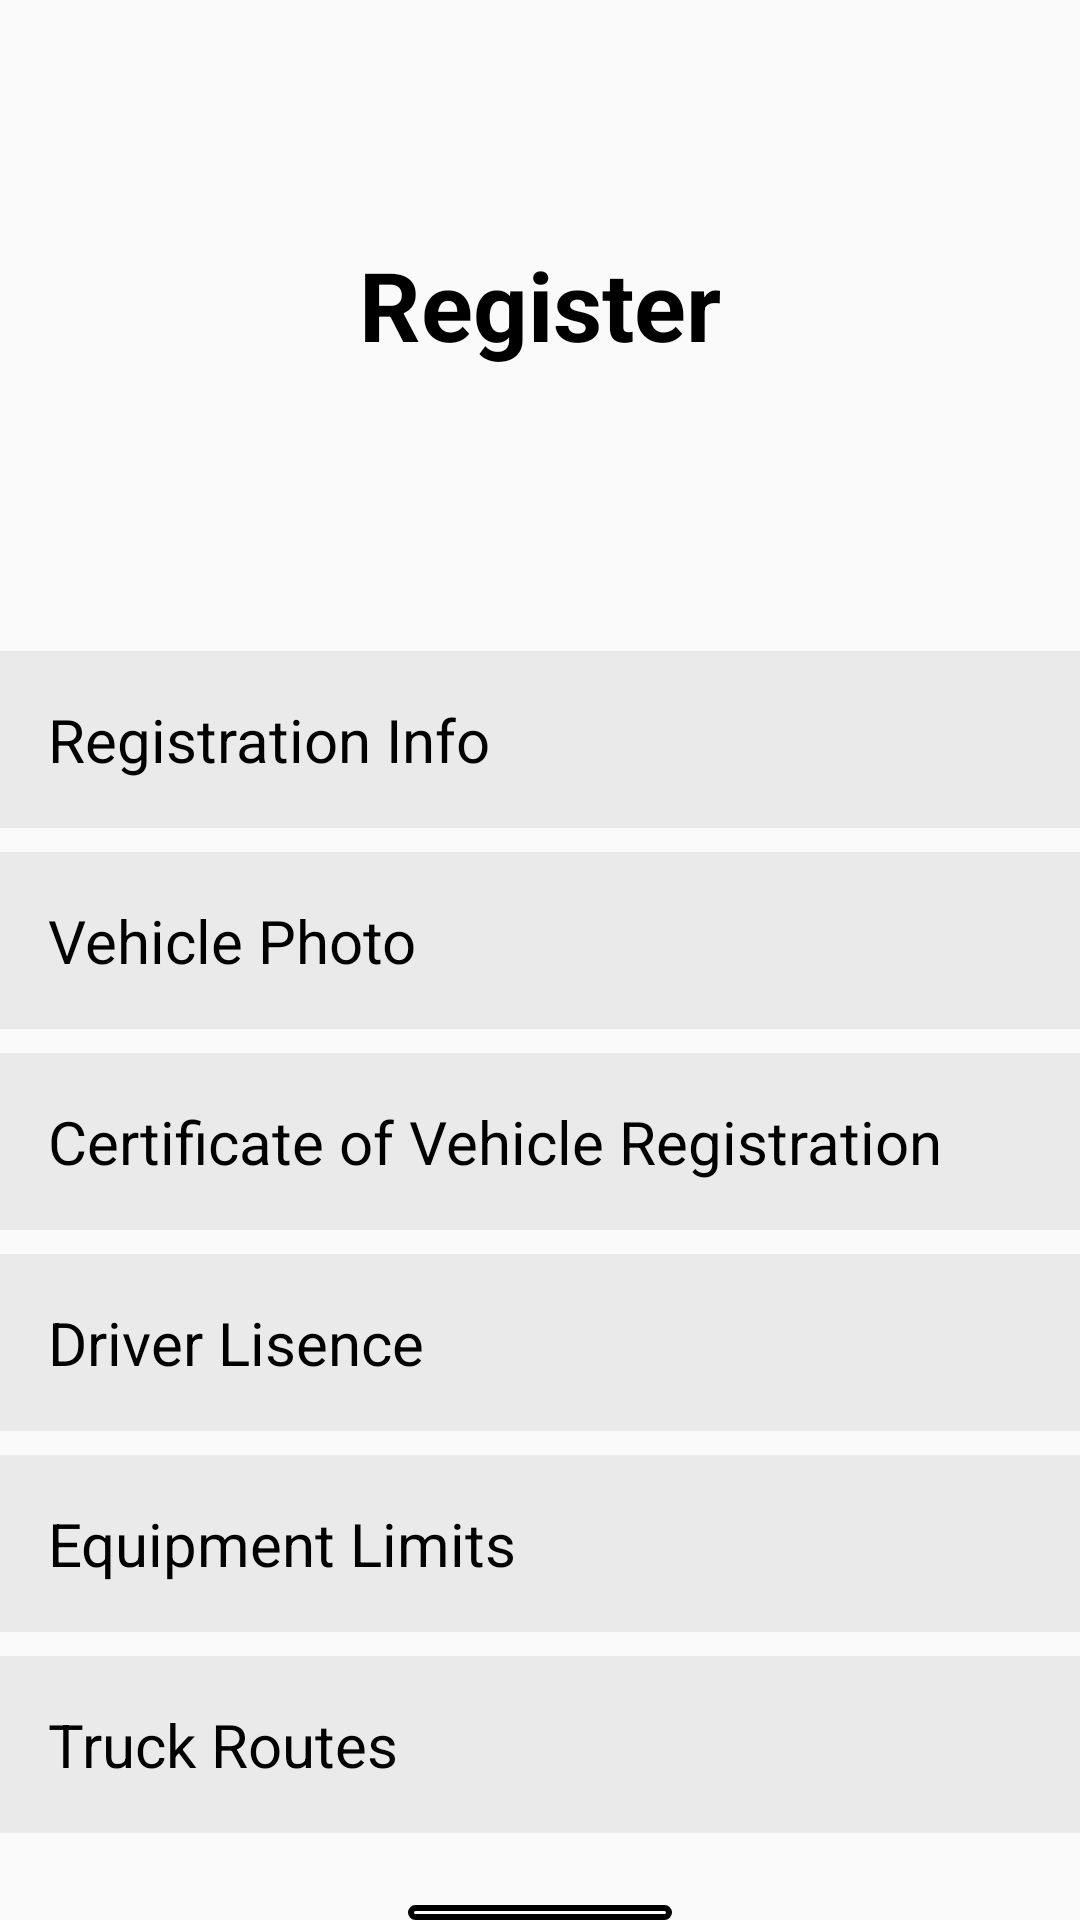

Reconstruct the res/layout file that produces this screen, plus the resources it refers to.
<!-- AndroidManifest.xml: application theme Theme.Truckers -->
<!-- res/layout/activity_vehicleinfo.xml -->
<?xml version="1.0" encoding="utf-8"?>
<LinearLayout xmlns:android="http://schemas.android.com/apk/res/android"
    xmlns:app="http://schemas.android.com/apk/res-auto"
    xmlns:tools="http://schemas.android.com/tools"
    android:id="@+id/main"
    android:layout_width="match_parent"
    android:layout_height="match_parent"
    android:orientation="vertical"
    tools:context=".vehicleinfo">
    <TextView
        android:id="@+id/tv_register_title"
        android:layout_width="wrap_content"
        android:layout_height="wrap_content"
        android:text="Register"
        android:textSize="32sp"

        android:textStyle="bold"
        android:layout_gravity="center"
        android:textColor="@color/black"
        android:layout_marginTop="80dp"
        android:layout_marginBottom="94dp" />

    <LinearLayout
        android:layout_width="match_parent"
        android:layout_height="wrap_content"
        android:orientation="vertical"
        android:layout_marginBottom="24dp">

        <TextView
            android:id="@+id/Register_info"
            android:layout_width="match_parent"
            android:layout_height="wrap_content"
            android:text="Registration Info"
            android:textSize="20sp"
            android:clickable="true"
            android:textColor="@color/black"

            android:padding="16dp"
            android:background="#EBEAEA"
            android:layout_marginBottom="8dp" />

        <TextView
            android:id="@+id/vehicle_photo"
            android:layout_width="match_parent"
            android:layout_height="wrap_content"
            android:text="Vehicle Photo"
            android:textSize="20sp"
            android:clickable="true"
            android:textColor="@color/black"

            android:padding="16dp"
            android:background="#EBEAEA"
            android:layout_marginBottom="8dp" />

        <TextView
            android:id="@+id/Certificate_info"
            android:layout_width="match_parent"
            android:layout_height="wrap_content"
            android:text="Certificate of Vehicle Registration"
            android:textSize="20sp"
            android:clickable="true"
            android:textColor="@color/black"

            android:padding="16dp"
            android:background="#EBEAEA"
            android:layout_marginBottom="8dp" />



        <TextView
            android:id="@+id/DriverLiscence"
            android:layout_width="match_parent"
            android:layout_height="wrap_content"
            android:text="Driver Lisence"
            android:clickable="true"
            android:textSize="20sp"
            android:textColor="@color/black"

            android:padding="16dp"
            android:background="#EBEAEA" />
        <TextView
            android:id="@+id/Equipmentlimit"
            android:layout_width="match_parent"
            android:layout_height="wrap_content"
            android:text="Equipment Limits"
            android:clickable="true"
            android:textSize="20sp"
            android:textColor="@color/black"
            android:layout_marginTop="8dp"
            android:padding="16dp"
            android:background="#EBEAEA" />
        <TextView
            android:id="@+id/truckroutes"
            android:layout_width="match_parent"
            android:layout_height="wrap_content"
            android:text="Truck Routes"
            android:textSize="20sp"
            android:clickable="true"
            android:textColor="@color/black"
            android:layout_marginTop="8dp"
            android:padding="16dp"
            android:background="#EBEAEA"
            />
    </LinearLayout>
    <ProgressBar
        android:id="@+id/progress_bar"
        android:layout_width="wrap_content"
        android:layout_height="wrap_content"
        android:visibility="gone"
        android:layout_gravity="center"
        android:indeterminate="true"
        style="?android:attr/progressBarStyleLarge" />
    <Button
        android:id="@+id/btn_done"
        android:layout_width="wrap_content"
        android:layout_height="wrap_content"
        android:layout_gravity="center"
        android:background="@drawable/rectangleshape"
        android:text="Done" />

</LinearLayout>
<!-- resources referenced by this layout -->
<resources>
  <color name="black">#FF000000</color>
  <!-- drawable rectangleshape (drawable) -->
  <?xml version="1.0" encoding="utf-8"?>
  <selector xmlns:android="http://schemas.android.com/apk/res/android">
      <item>
          <shape android:shape="rectangle">
              <corners android:radius="50dp"/>
  
  
              <stroke android:width="2dp" android:color="#000000" />
          </shape>
      </item>
  
  </selector>
  <style name="Theme.Truckers" parent="Base.Theme.Truckers" />
  <style name="Base.Theme.Truckers" parent="Theme.AppCompat.DayNight.NoActionBar">
          
          
      </style>
</resources>
